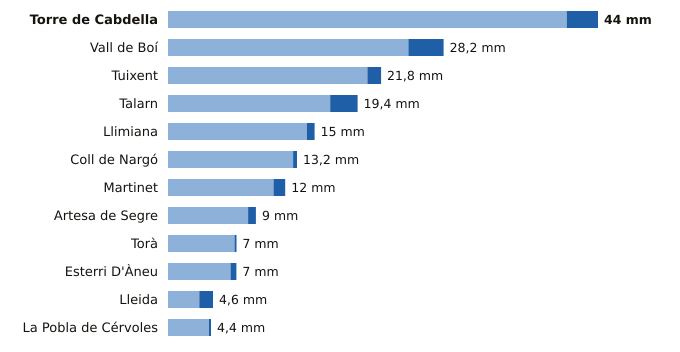

Source data for this figure (header and first rows):
estacion, provincia, indicativo, mm_6_dias_anteriores, mm_hoy, mm_7_dias, horas_de_hoy
Torre de Cabdella, Lleida, 9689X, 40.8, 3.2, 44.0, 20
Vall de Boí, Lleida, 9744B, 24.6, 3.6, 28.2, 19
Tuixent, Lleida, 9632X, 20.4, 1.4, 21.8, 19
Talarn, Lleida, 9698U, 16.6, 2.8, 19.4, 20
Llimiana, Lleida, 9707, 14.2, 0.8, 15.0, 16
Coll de Nargó, Lleida, 9638D, 12.8, 0.4, 13.2, 17
Martinet, Lleida, 9590, 10.8, 1.2, 12.0, 20
Artesa de Segre, Lleida, 9650X, 8.2, 0.8, 9.0, 20
Torà, Lleida, 9647X, 6.8, 0.2, 7.0, 17
Esterri D'Àneu, Lleida, 9657X, 6.4, 0.6, 7.0, 17
Lleida, Lleida, 9771C, 3.2, 1.4, 4.6, 20
La Pobla de Cérvoles, Lleida, 9772X, 4.2, 0.2, 4.4, 20
